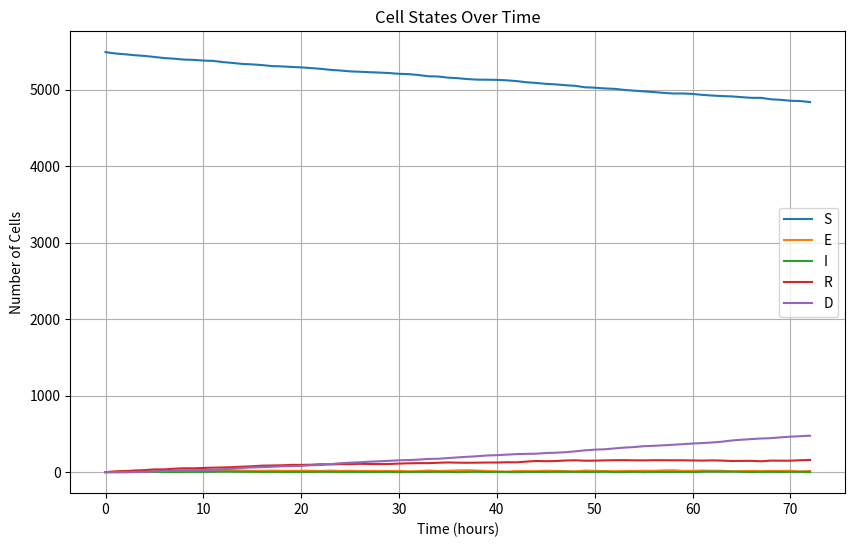
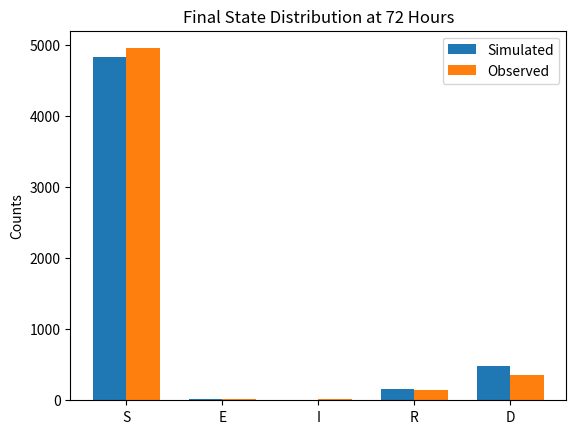

Generate these figures, in order, with matplotlib:
import numpy as np
import matplotlib.pyplot as plt

# Initial and observed state distributions
initial_state_distribution = {"S": 5488, "E": 0, "I": 0, "R": 0, "D": 0}
observed_state_distribution_3days = {"S": 4956, "E": 14, "I": 13, "R": 150, "D": 355}

# Function to create transition probability matrix from rates
def create_transition_matrix(Δ, Dr, VD, d0, VT, TD):
    transition_probabilities_hourly = {
        "S": np.array([1 - (VD + Δ), VD, 0, Δ, 0]),
        "E": np.array([d0, 1 - (d0 + VT * TD + Δ), VT * TD + Δ, 0, 0]),
        "I": np.array([0, 0, 1 - (d0 + Dr), 0, d0]),
        "R": np.array([0, 0, VD, 1 - (VD + Dr), Dr]),
        "D": np.array([0, 0, 0, 0, 1.0])
    }
    return transition_probabilities_hourly

# Normalize non-zero probabilities
def normalize_probabilities(transition_probabilities):
    for key in transition_probabilities:
        total = transition_probabilities[key].sum()
        if total > 0:
            transition_probabilities[key] /= total  # Ensuring probabilities sum to 1
        else:
            transition_probabilities[key] = np.zeros_like(transition_probabilities[key])
    return transition_probabilities

# Function to check for invalid probabilities
def check_valid_probabilities(transition_probabilities):
    for state, probs in transition_probabilities.items():
        if not np.all(np.isfinite(probs)) or np.any(probs < 0) or np.any(probs > 1):
            #print(f"Invalid probabilities detected for state {state}: {probs}")
            return False
    return True

# Function to simulate Markov model over time
def simulate_markov_model(transition_probabilities, initial_state_distribution, time_steps):
    state_distribution = initial_state_distribution.copy()
    states = list(initial_state_distribution.keys())
    history = [state_distribution.copy()]
    
    for _ in range(time_steps):
        new_distribution = {state: 0 for state in states}
        for state, count in state_distribution.items():
            if count > 0:
                probs = transition_probabilities[state]
                transitions = np.random.multinomial(count, probs)
                for i, next_state in enumerate(states):
                    new_distribution[next_state] += transitions[i]
        state_distribution = new_distribution.copy()
        history.append(state_distribution.copy())
    
    return history

# Sum of squared residuals (SSR) function
def SSR_Score(predicted_distribution, observed_distribution):
    score = sum((predicted_distribution[state] - observed_distribution[state]) ** 2 for state in predicted_distribution)
    return score

# Bayesian Optimization
def bayesian_optimization(transition_probabilities_func, initial_state_distribution, observed_distribution, iterations=10000):
    best_params = None
    best_score = float('inf')

    for _ in range(iterations):
        # Sample parameters randomly within some range
        Δ = np.random.uniform(0.001, 0.1)
        Dr = np.random.uniform(0.01, 0.1)
        VD = np.random.uniform(0.001, 0.01)
        d0 = np.random.uniform(0.1, 1.0)
        VT = np.random.uniform(1.0, 10.0)
        TD = np.random.uniform(0.01, 0.1)
        
        # Generate transition probabilities from sampled parameters
        transition_probabilities = transition_probabilities_func(Δ, Dr, VD, d0, VT, TD)
        transition_probabilities = normalize_probabilities(transition_probabilities)
        
        # Check if the transition probabilities are valid
        if not check_valid_probabilities(transition_probabilities):
            continue  # Skip this iteration if invalid probabilities are found

        # Simulate the model
        simulation_history = simulate_markov_model(transition_probabilities, initial_state_distribution, 72)  # 72 hours = 3 days
        final_distribution = simulation_history[-1]
    
        # Calculate score
        score = SSR_Score(final_distribution, observed_distribution)
        if score < best_score:
            best_score = score
            best_params = (Δ, Dr, VD, d0, VT, TD)
    print(best_score)

    return best_params

# Optimize the transition parameters using Bayesian Optimization
optimized_params = bayesian_optimization(create_transition_matrix, initial_state_distribution, observed_state_distribution_3days)

# Generate the optimized transition probabilities
optimized_transition_probabilities = create_transition_matrix(*optimized_params)
optimized_transition_probabilities = normalize_probabilities(optimized_transition_probabilities)

# Simulate the Markov model with optimized parameters
simulation_history = simulate_markov_model(optimized_transition_probabilities, initial_state_distribution, 72)

print("Optimized Parameters:")
print(f"Δ: {optimized_params[0]}")
print(f"Dr: {optimized_params[1]}")
print(f"VD: {optimized_params[2]}")
print(f"d0: {optimized_params[3]}")
print(f"VT: {optimized_params[4]}")
print(f"TD: {optimized_params[5]}")

# Plot the cell states over time
time_points = range(len(simulation_history))
states = list(simulation_history[0].keys())

plt.figure(figsize=(10, 6))

for state in states:
    state_counts = [distribution[state] for distribution in simulation_history]
    plt.plot(time_points, state_counts, label=state)

plt.xlabel('Time (hours)')
plt.ylabel('Number of Cells')
plt.title('Cell States Over Time')
plt.legend()
plt.grid(True)
plt.show()

# Validate the final state distribution with observed data at 72 hours (3 days)
final_distribution = simulation_history[-1]
observed_distribution = observed_state_distribution_3days

print("\nFinal simulated distribution vs. observed distribution (72 hours):")
for state in final_distribution:
    print(f"{state}: Simulated={final_distribution[state]}, Observed={observed_distribution[state]}")

# Plot the final distributions for comparison
states = list(final_distribution.keys())
simulated_counts = [final_distribution[state] for state in states]
observed_counts = [observed_distribution[state] for state in states]

x = np.arange(len(states))
width = 0.35

fig, ax = plt.subplots()
bars1 = ax.bar(x - width/2, simulated_counts, width, label='Simulated')
bars2 = ax.bar(x + width/2, observed_counts, width, label='Observed')

ax.set_ylabel('Counts')
ax.set_title('Final State Distribution at 72 Hours')
ax.set_xticks(x)
ax.set_xticklabels(states)
ax.legend()

plt.show()
